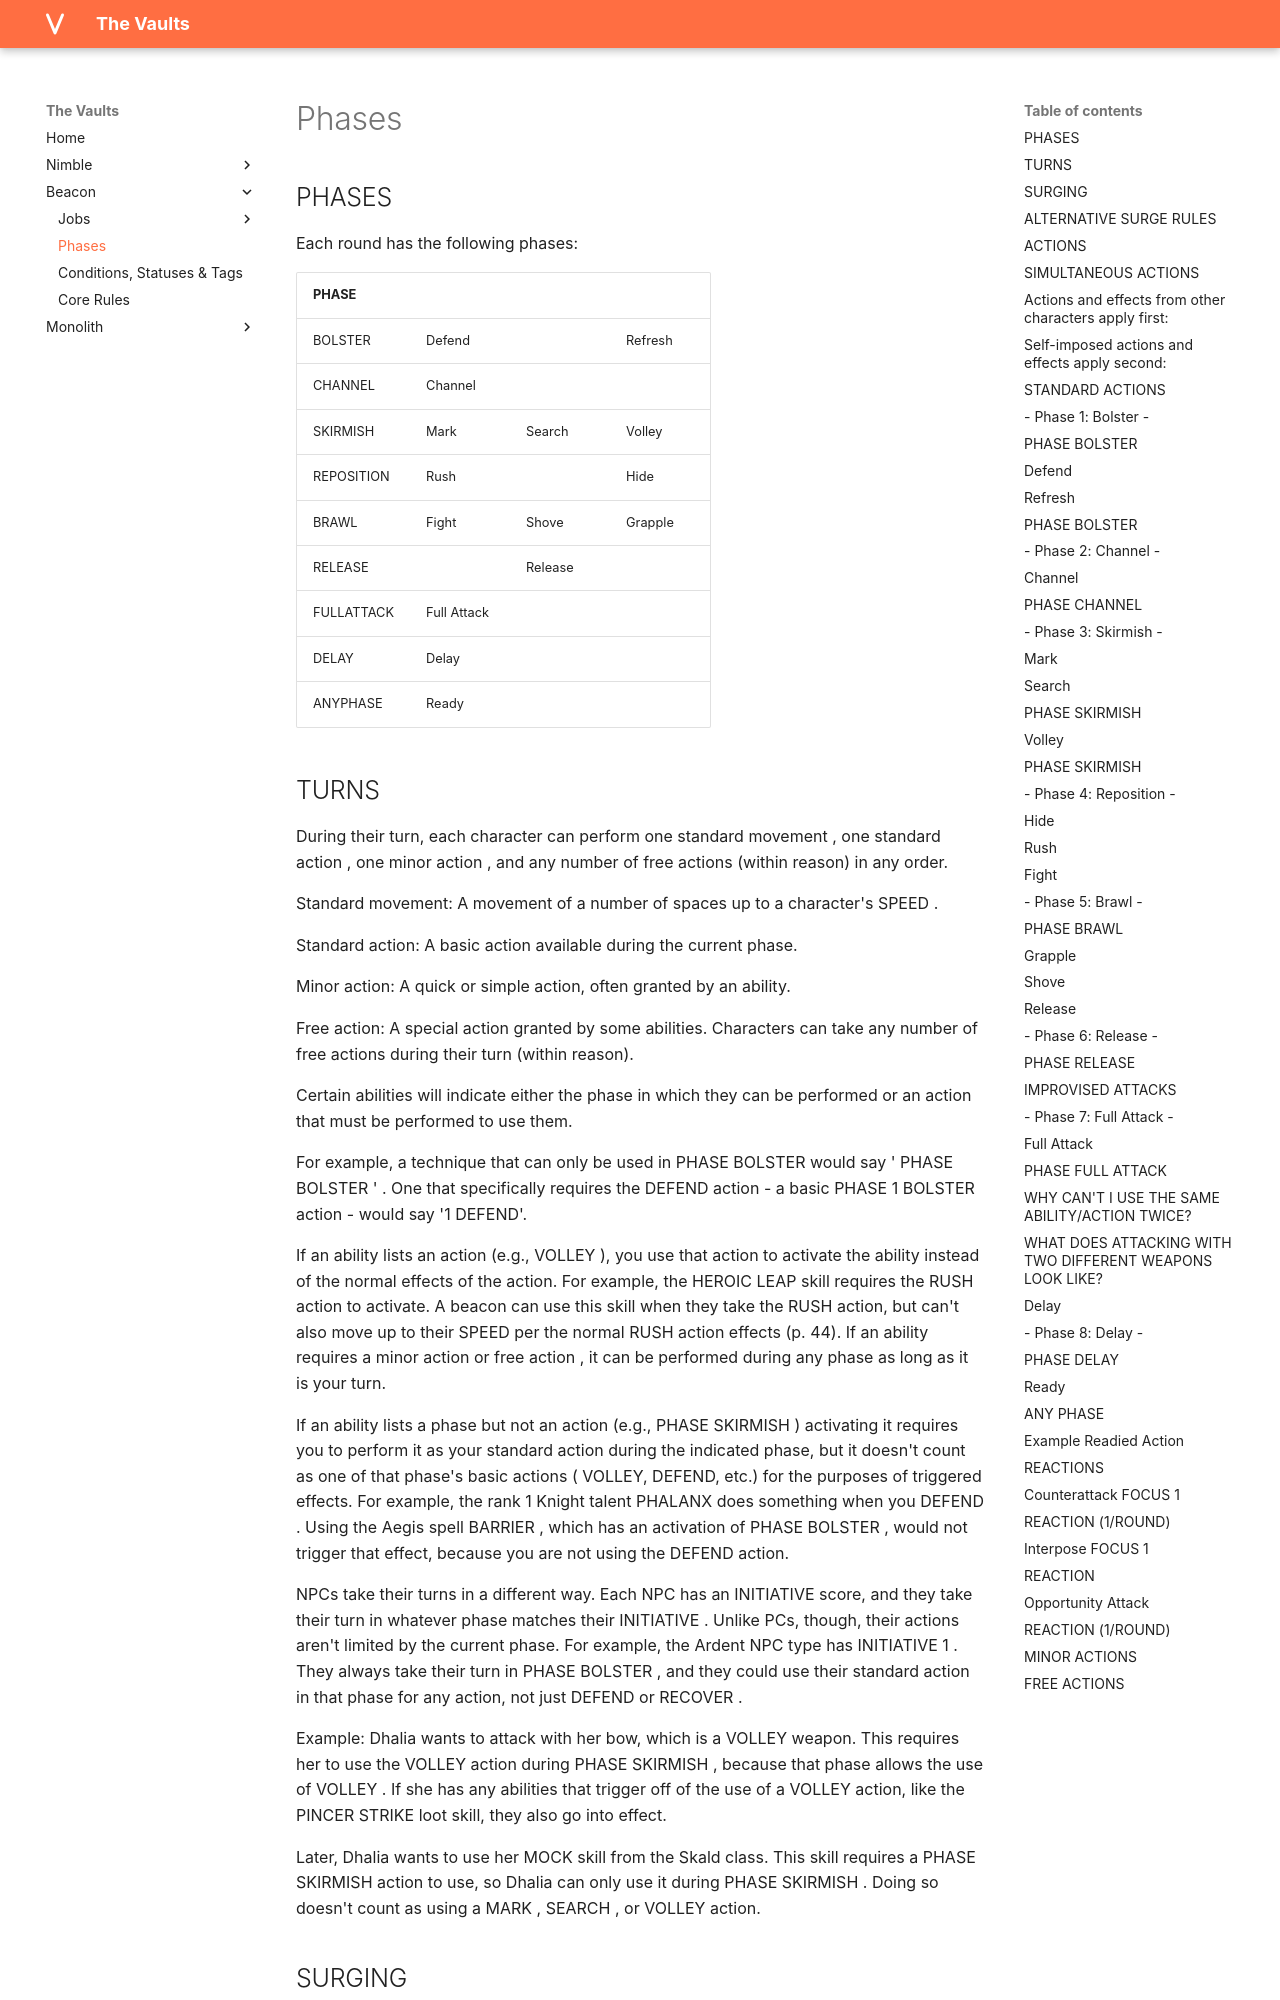

repository: rollingnomad/vaults · page: beacon/phases/index.html · generator: mkdocs

## PHASES

Each round has the following phases:

| PHASE      |   |    |    |
|------------|---------------------|---------------------|---------------------|
| BOLSTER    | Defend              |               | Refresh             |
| CHANNEL    | Channel             |              |              |
| SKIRMISH   | Mark                | Search              | Volley              |
| REPOSITION | Rush                |                 | Hide                |
| BRAWL      | Fight               | Shove               | Grapple             |
| RELEASE    |                     | Release             |                     |
| FULLATTACK | Full Attack         |         |         |
| DELAY      | Delay               |                |              |
| ANYPHASE   | Ready               |               |                |
